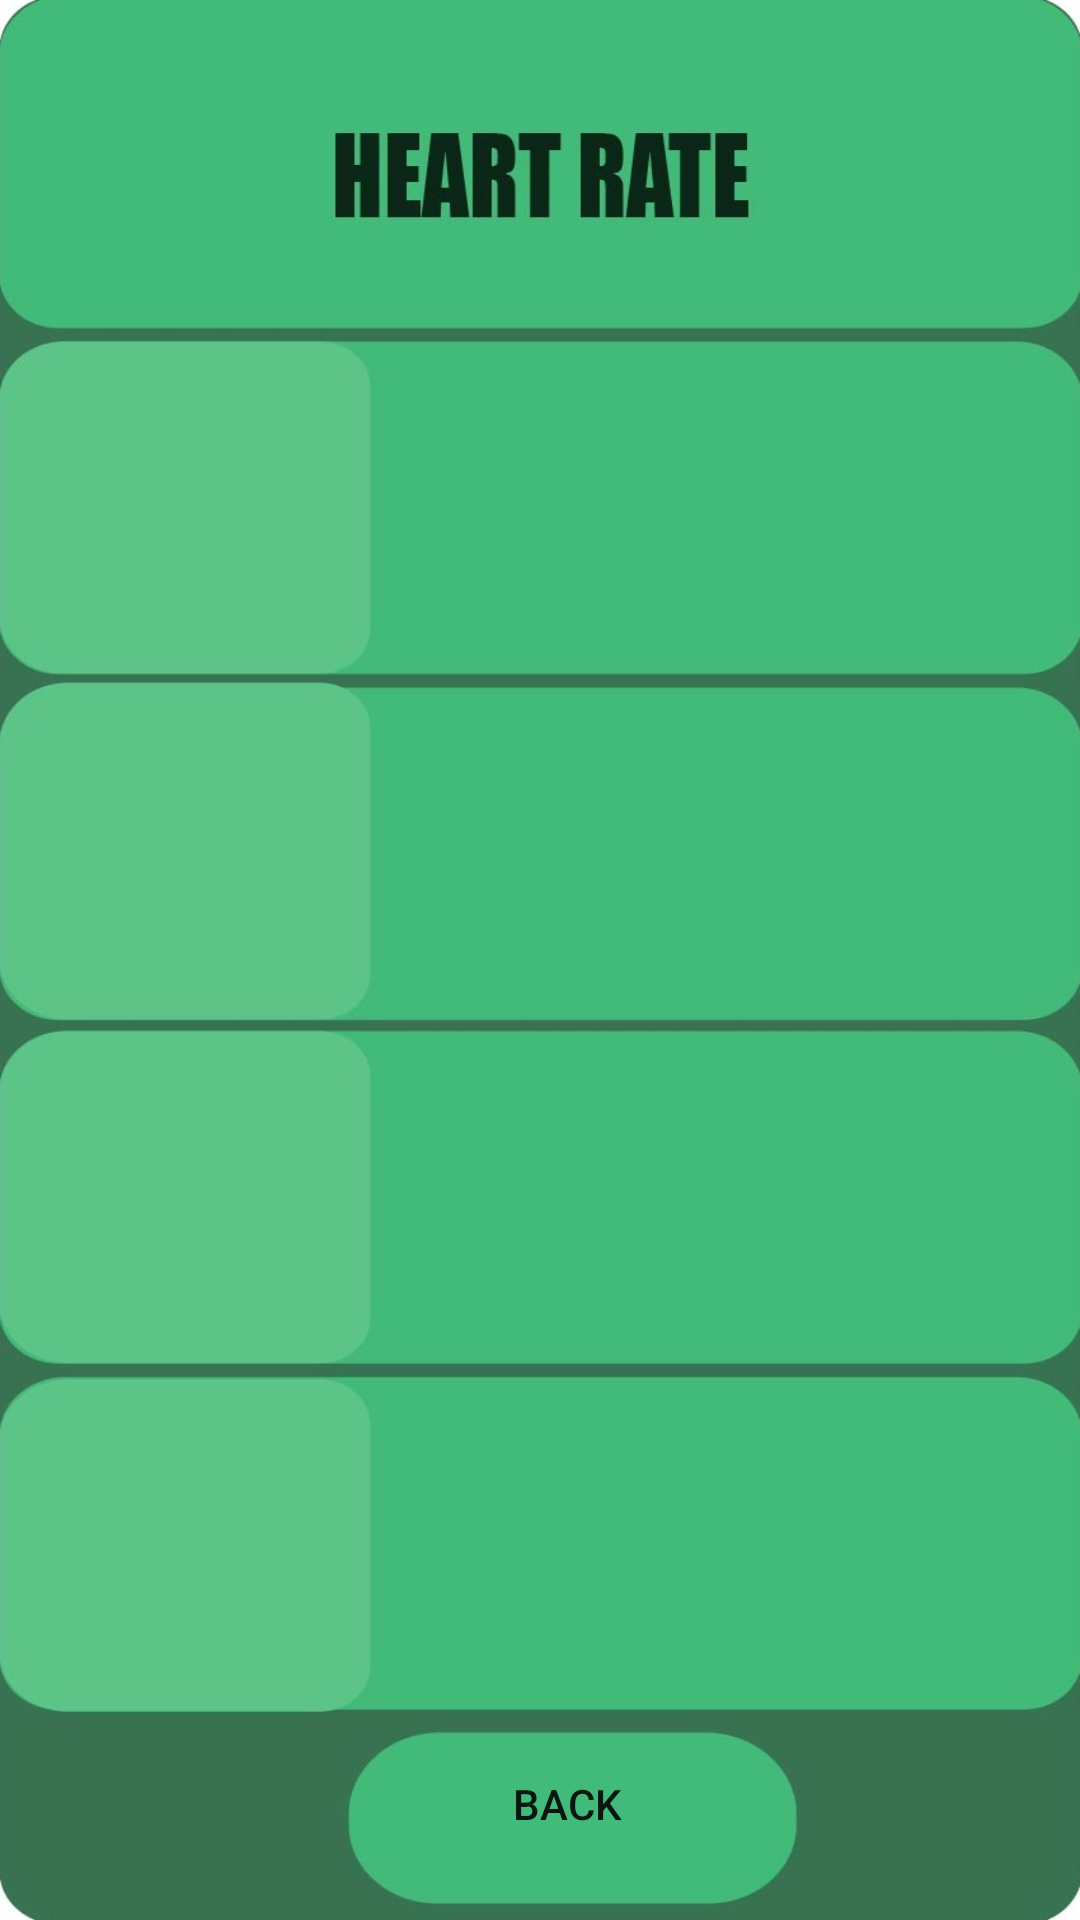

Produce the Android XML layout that renders to this screen, including the resource entries it uses.
<!-- AndroidManifest.xml: application theme Theme.HeathMonitor -->
<!-- res/layout/activity_heart_rate_input.xml -->
<?xml version="1.0" encoding="utf-8"?>
<android.support.constraint.ConstraintLayout xmlns:android="http://schemas.android.com/apk/res/android"
    xmlns:app="http://schemas.android.com/apk/res-auto"
    xmlns:tools="http://schemas.android.com/tools"
    android:layout_width="match_parent"
    android:layout_height="match_parent"
    android:background="@drawable/image_b1"
    tools:context=".MainActivity">


    <Button
        android:id="@+id/hrback"
        android:layout_width="144dp"
        android:layout_height="49dp"
        android:background="#70FF000042ba78"
        android:text="Back"
        app:layout_constraintBottom_toBottomOf="parent"
        app:layout_constraintEnd_toEndOf="parent"
        app:layout_constraintHorizontal_bias="0.541"
        app:layout_constraintStart_toStartOf="parent"
        app:layout_constraintTop_toTopOf="parent"
        app:layout_constraintVertical_bias="0.976" />

    <ListView
        android:layout_width="264dp"
        android:layout_height="517dp"
        app:layout_constraintBottom_toBottomOf="parent"
        app:layout_constraintEnd_toEndOf="parent"
        app:layout_constraintHorizontal_bias="1.0"
        app:layout_constraintStart_toStartOf="parent"
        app:layout_constraintTop_toTopOf="parent"
        app:layout_constraintVertical_bias="0.603" />

</android.support.constraint.ConstraintLayout>
<!-- resources referenced by this layout -->
<resources>
  <!-- drawable image_b1: jpg bitmap (drawable, 64873 bytes) -->
  <style name="Theme.HeathMonitor" parent="Theme.MaterialComponents.DayNight.DarkActionBar">
          
          <item name="colorPrimary">@color/purple_500</item>
          <item name="colorPrimaryVariant">@color/purple_700</item>
          <item name="colorOnPrimary">@color/white</item>
          
          <item name="colorSecondary">@color/teal_200</item>
          <item name="colorSecondaryVariant">@color/teal_700</item>
          <item name="colorOnSecondary">@color/black</item>
          
          <item name="android:statusBarColor" tools:targetApi="l">?attr/colorPrimaryVariant</item>
          
      </style>
  <!-- not gathered from this repository: default colours our renderer supplied (Android Studio template values) -->
  <color name="purple_500">#FF6200EE</color>
  <color name="purple_700">#FF3700B3</color>
  <color name="teal_200">#FF03DAC5</color>
  <color name="teal_700">#FF018786</color>
  <color name="black">#FF000000</color>
  <color name="white">#FFFFFFFF</color>
</resources>
